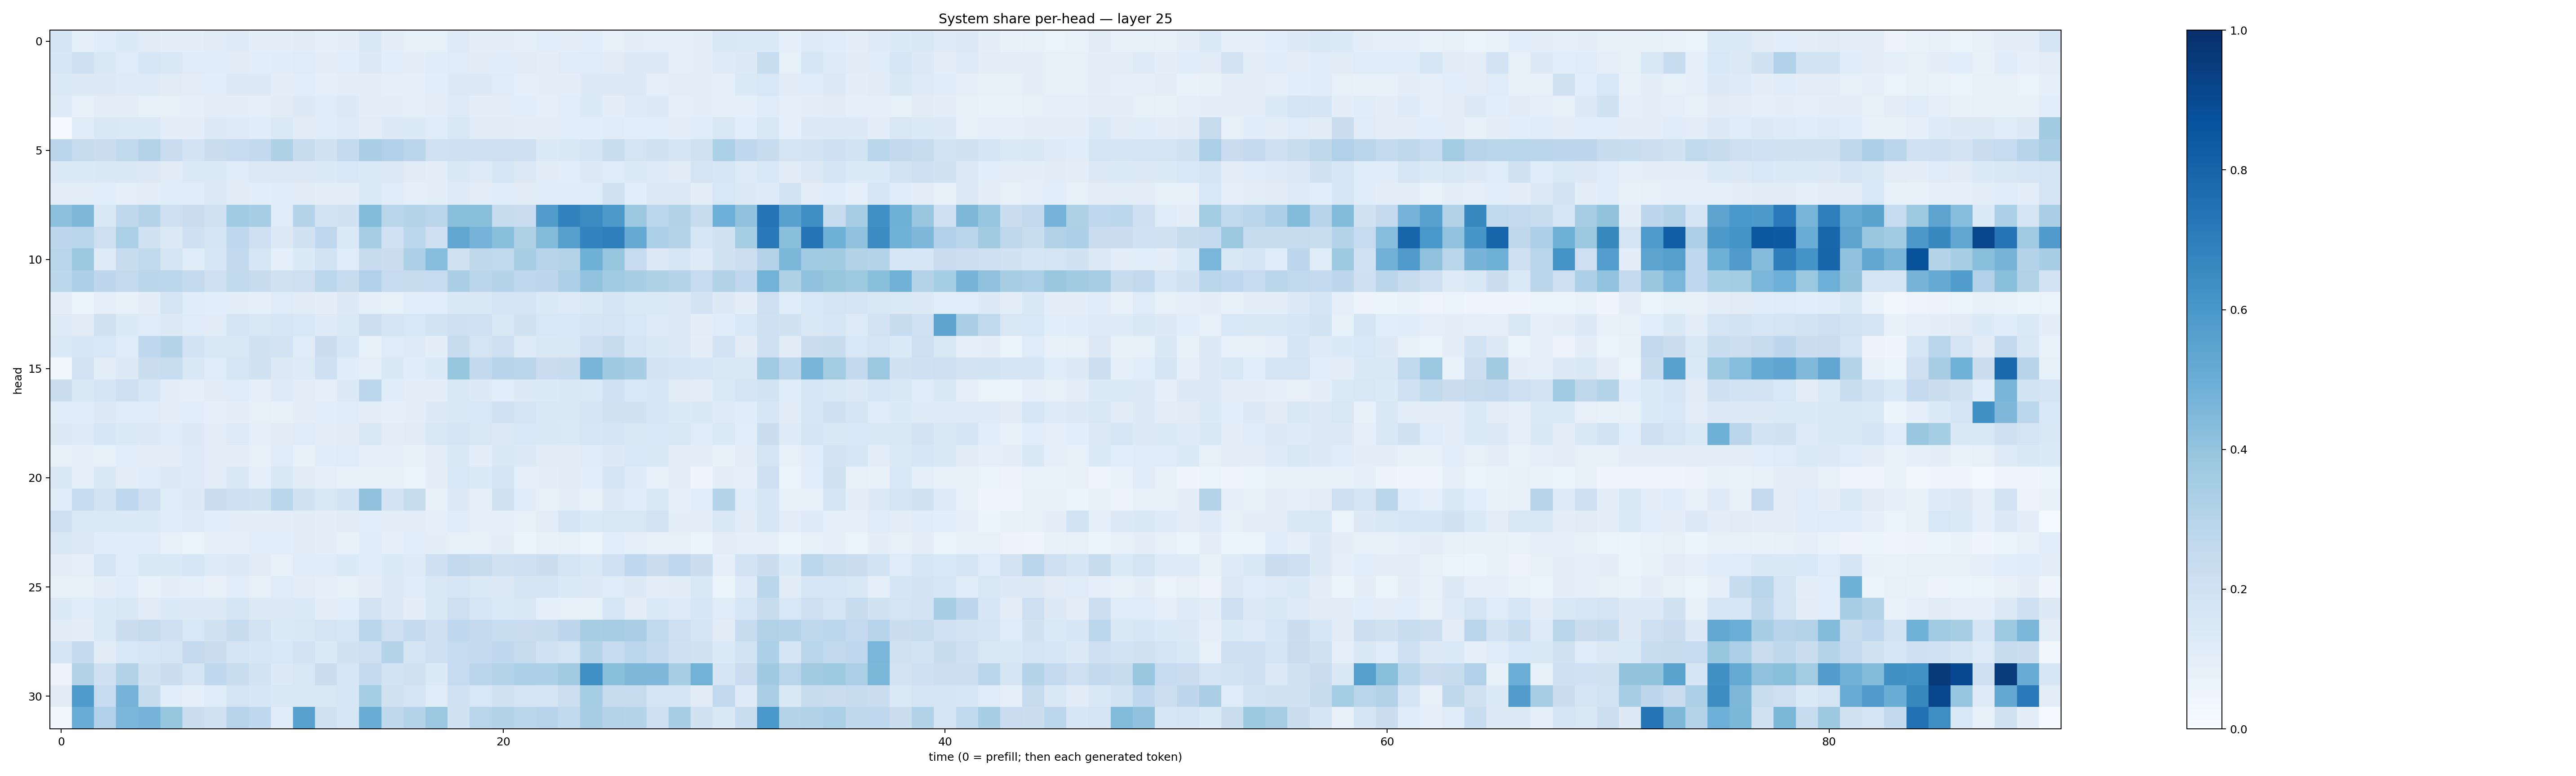

Values plotted in this chart, from the file beside it:
0.16865861, 0.092093185, 0.11612989, 0.13502617, 0.10947529, 0.10109163, 0.0987066, 0.10985255, 0.12378052, 0.100721784, 0.100402094, 0.11010544, 0.08614192, 0.101395234, 0.14483884, 0.09695571, 0.085148096, 0.08516918, 0.12288293, 0.09853093, 0.10444061, 0.09218989, 0.10760589, 0.09608094
0.1564, 0.2068, 0.1418, 0.1183, 0.159, 0.1409, 0.1183, 0.1133, 0.1104, 0.1071, 0.1154, 0.1193, 0.09543, 0.1093, 0.1272, 0.1082, 0.09781, 0.116, 0.1184, 0.1095, 0.115, 0.1114, 0.09942, 0.12
0.1364, 0.1275, 0.1256, 0.1243, 0.1238, 0.1114, 0.105, 0.1078, 0.1275, 0.1287, 0.09511, 0.1091, 0.09224, 0.09853, 0.0995, 0.09029, 0.09361, 0.1055, 0.1289, 0.1255, 0.1201, 0.08823, 0.09848, 0.09703
0.1226, 0.07613, 0.1039, 0.1053, 0.08164, 0.08381, 0.08999, 0.1049, 0.09903, 0.08956, 0.1124, 0.1325, 0.1134, 0.1253, 0.09649, 0.09671, 0.08878, 0.1047, 0.1215, 0.1015, 0.1025, 0.1067, 0.08777, 0.1071
0.01115, 0.1178, 0.1446, 0.1401, 0.137, 0.1001, 0.1008, 0.1258, 0.1247, 0.1152, 0.1377, 0.1122, 0.1136, 0.1226, 0.1039, 0.1252, 0.1331, 0.1155, 0.1517, 0.1119, 0.113, 0.09813, 0.103, 0.1091
0.2825, 0.2448, 0.2199, 0.2638, 0.3085, 0.2295, 0.1802, 0.2233, 0.2484, 0.2598, 0.3241, 0.2399, 0.1914, 0.2564, 0.3376, 0.3185, 0.2827, 0.2013, 0.2074, 0.2067, 0.2124, 0.21, 0.1339, 0.1443
0.1345, 0.1353, 0.1428, 0.1443, 0.1283, 0.1126, 0.1368, 0.1333, 0.1205, 0.1305, 0.1271, 0.1258, 0.1332, 0.1534, 0.1395, 0.1275, 0.1094, 0.1014, 0.144, 0.1227, 0.1577, 0.1252, 0.1122, 0.1077
0.09948, 0.09725, 0.1073, 0.09217, 0.1052, 0.1172, 0.1147, 0.1293, 0.1106, 0.1082, 0.1158, 0.1116, 0.1013, 0.1026, 0.135, 0.1184, 0.08914, 0.09583, 0.1215, 0.1026, 0.116, 0.1104, 0.1165, 0.1159
0.4158, 0.4569, 0.1446, 0.2721, 0.3066, 0.2069, 0.2278, 0.1886, 0.3648, 0.3511, 0.1205, 0.3012, 0.1866, 0.1894, 0.438, 0.2924, 0.3032, 0.2849, 0.4222, 0.422, 0.2434, 0.2303, 0.5723, 0.6868
0.2751, 0.2879, 0.2139, 0.3353, 0.1931, 0.1258, 0.206, 0.1656, 0.2679, 0.2107, 0.1282, 0.1903, 0.2681, 0.1395, 0.3508, 0.2023, 0.2806, 0.2056, 0.5349, 0.4731, 0.4181, 0.3233, 0.4394, 0.5608
0.2905, 0.3809, 0.1212, 0.2354, 0.2638, 0.1714, 0.1149, 0.1581, 0.2589, 0.1639, 0.09332, 0.1338, 0.1867, 0.118, 0.2454, 0.2247, 0.3308, 0.4334, 0.1962, 0.2715, 0.2621, 0.3405, 0.2955, 0.2985
0.2787, 0.3269, 0.274, 0.2567, 0.2817, 0.2798, 0.2564, 0.2086, 0.2618, 0.2365, 0.1982, 0.2124, 0.2806, 0.239, 0.3188, 0.2493, 0.2428, 0.248, 0.3363, 0.2844, 0.3047, 0.2671, 0.2773, 0.3288
0.09827, 0.05309, 0.08649, 0.07194, 0.1008, 0.1693, 0.1136, 0.1081, 0.09623, 0.0908, 0.1191, 0.1116, 0.09759, 0.1256, 0.08903, 0.08577, 0.106, 0.1068, 0.1465, 0.1412, 0.1664, 0.1775, 0.1379, 0.1241
0.1227, 0.1104, 0.199, 0.1357, 0.1188, 0.1283, 0.1204, 0.1105, 0.1796, 0.1501, 0.1606, 0.155, 0.1245, 0.1396, 0.2149, 0.1661, 0.1539, 0.1851, 0.2048, 0.1992, 0.1482, 0.1915, 0.1547, 0.1548
0.1346, 0.1626, 0.1539, 0.1187, 0.2693, 0.3034, 0.1837, 0.1503, 0.145, 0.1912, 0.1801, 0.1177, 0.2192, 0.159, 0.08402, 0.1205, 0.1246, 0.1011, 0.2346, 0.1785, 0.2144, 0.1245, 0.1424, 0.1492
0.03377, 0.1807, 0.1038, 0.1269, 0.2239, 0.2319, 0.1484, 0.1181, 0.157, 0.1935, 0.1271, 0.1228, 0.206, 0.1155, 0.08833, 0.1413, 0.1148, 0.1354, 0.3922, 0.2614, 0.2936, 0.2842, 0.2266, 0.2416
0.2224, 0.145, 0.1684, 0.2116, 0.158, 0.09517, 0.08824, 0.1116, 0.1179, 0.09273, 0.1217, 0.1029, 0.08951, 0.131, 0.2809, 0.1145, 0.1032, 0.09413, 0.1418, 0.1256, 0.1074, 0.1299, 0.134, 0.142
0.1139, 0.1192, 0.1287, 0.1202, 0.119, 0.09541, 0.1093, 0.08837, 0.1009, 0.07958, 0.07804, 0.09594, 0.109, 0.116, 0.09678, 0.09065, 0.09784, 0.1267, 0.1482, 0.1539, 0.1993, 0.1793, 0.1411, 0.1463
0.1279, 0.122, 0.1614, 0.1394, 0.1316, 0.1158, 0.1259, 0.09869, 0.1217, 0.08764, 0.1107, 0.1185, 0.102, 0.1102, 0.1495, 0.1022, 0.113, 0.1508, 0.1651, 0.1493, 0.1307, 0.1544, 0.1436, 0.1391
0.07597, 0.09014, 0.0844, 0.1091, 0.0987, 0.1047, 0.1212, 0.09837, 0.09382, 0.08289, 0.1175, 0.07622, 0.1138, 0.1196, 0.08608, 0.08607, 0.07759, 0.1042, 0.1413, 0.1012, 0.1417, 0.1263, 0.1101, 0.1104
0.1452, 0.09301, 0.1468, 0.103, 0.1146, 0.1308, 0.1225, 0.09397, 0.1429, 0.08993, 0.15, 0.1104, 0.09151, 0.07439, 0.08105, 0.07886, 0.06483, 0.09659, 0.1558, 0.137, 0.1683, 0.08877, 0.1001, 0.1124
0.1143, 0.2489, 0.1843, 0.2679, 0.2082, 0.1188, 0.126, 0.2207, 0.2087, 0.1882, 0.2885, 0.1884, 0.1504, 0.1845, 0.4072, 0.1805, 0.2444, 0.07187, 0.1304, 0.08618, 0.1969, 0.117, 0.07995, 0.0938
0.2089, 0.1405, 0.1375, 0.1333, 0.1357, 0.1152, 0.1223, 0.1075, 0.09717, 0.09672, 0.1011, 0.1114, 0.09561, 0.1128, 0.107, 0.1052, 0.1036, 0.09079, 0.1143, 0.08619, 0.09145, 0.08359, 0.104, 0.1714
0.151, 0.1262, 0.1154, 0.1159, 0.1152, 0.08533, 0.06446, 0.08839, 0.08674, 0.1063, 0.1089, 0.1102, 0.09483, 0.07536, 0.1146, 0.09008, 0.1083, 0.1016, 0.08389, 0.08507, 0.09664, 0.06037, 0.07585, 0.08569
0.1018, 0.0879, 0.174, 0.1175, 0.1423, 0.1418, 0.1589, 0.122, 0.127, 0.1125, 0.08205, 0.115, 0.114, 0.1356, 0.114, 0.1338, 0.1228, 0.2071, 0.2616, 0.2393, 0.1965, 0.2047, 0.2213, 0.1764
0.07992, 0.08101, 0.1052, 0.1147, 0.07787, 0.1005, 0.08629, 0.0726, 0.1055, 0.07922, 0.1185, 0.1054, 0.08951, 0.08275, 0.09658, 0.1275, 0.1208, 0.1481, 0.1638, 0.1393, 0.1276, 0.1662, 0.1673, 0.134
0.1383, 0.115, 0.1385, 0.1494, 0.1101, 0.1331, 0.1271, 0.1287, 0.1705, 0.1278, 0.1319, 0.1394, 0.09584, 0.1064, 0.18, 0.13, 0.0943, 0.1475, 0.2138, 0.1599, 0.1334, 0.1415, 0.09058, 0.08535
0.1102, 0.09942, 0.1384, 0.2258, 0.2459, 0.2056, 0.156, 0.1897, 0.2377, 0.18, 0.1342, 0.1438, 0.1724, 0.1565, 0.2921, 0.2122, 0.2562, 0.2074, 0.2663, 0.2508, 0.2323, 0.2291, 0.2348, 0.2764
0.1679, 0.2532, 0.1113, 0.1562, 0.164, 0.1746, 0.2524, 0.2227, 0.1732, 0.1566, 0.1536, 0.1812, 0.1404, 0.1914, 0.2137, 0.2988, 0.1692, 0.207, 0.248, 0.2513, 0.2684, 0.2408, 0.2003, 0.1797
0.05595, 0.3086, 0.2063, 0.311, 0.1946, 0.2206, 0.1697, 0.266, 0.2312, 0.1856, 0.1296, 0.1487, 0.2248, 0.1604, 0.2576, 0.1856, 0.1954, 0.1366, 0.2494, 0.283, 0.3071, 0.3346, 0.3295, 0.3627
0.1104, 0.5869, 0.2477, 0.4758, 0.2358, 0.1056, 0.09257, 0.1184, 0.1757, 0.1581, 0.1423, 0.1459, 0.1501, 0.16, 0.3541, 0.1976, 0.173, 0.1164, 0.2011, 0.1525, 0.1963, 0.1766, 0.1682, 0.2159
0.03144, 0.5055, 0.3182, 0.462, 0.473, 0.3931, 0.2205, 0.1965, 0.293, 0.2665, 0.116, 0.557, 0.1971, 0.1593, 0.503, 0.27, 0.3058, 0.3793, 0.191, 0.29, 0.3091, 0.2823, 0.2936, 0.2653
